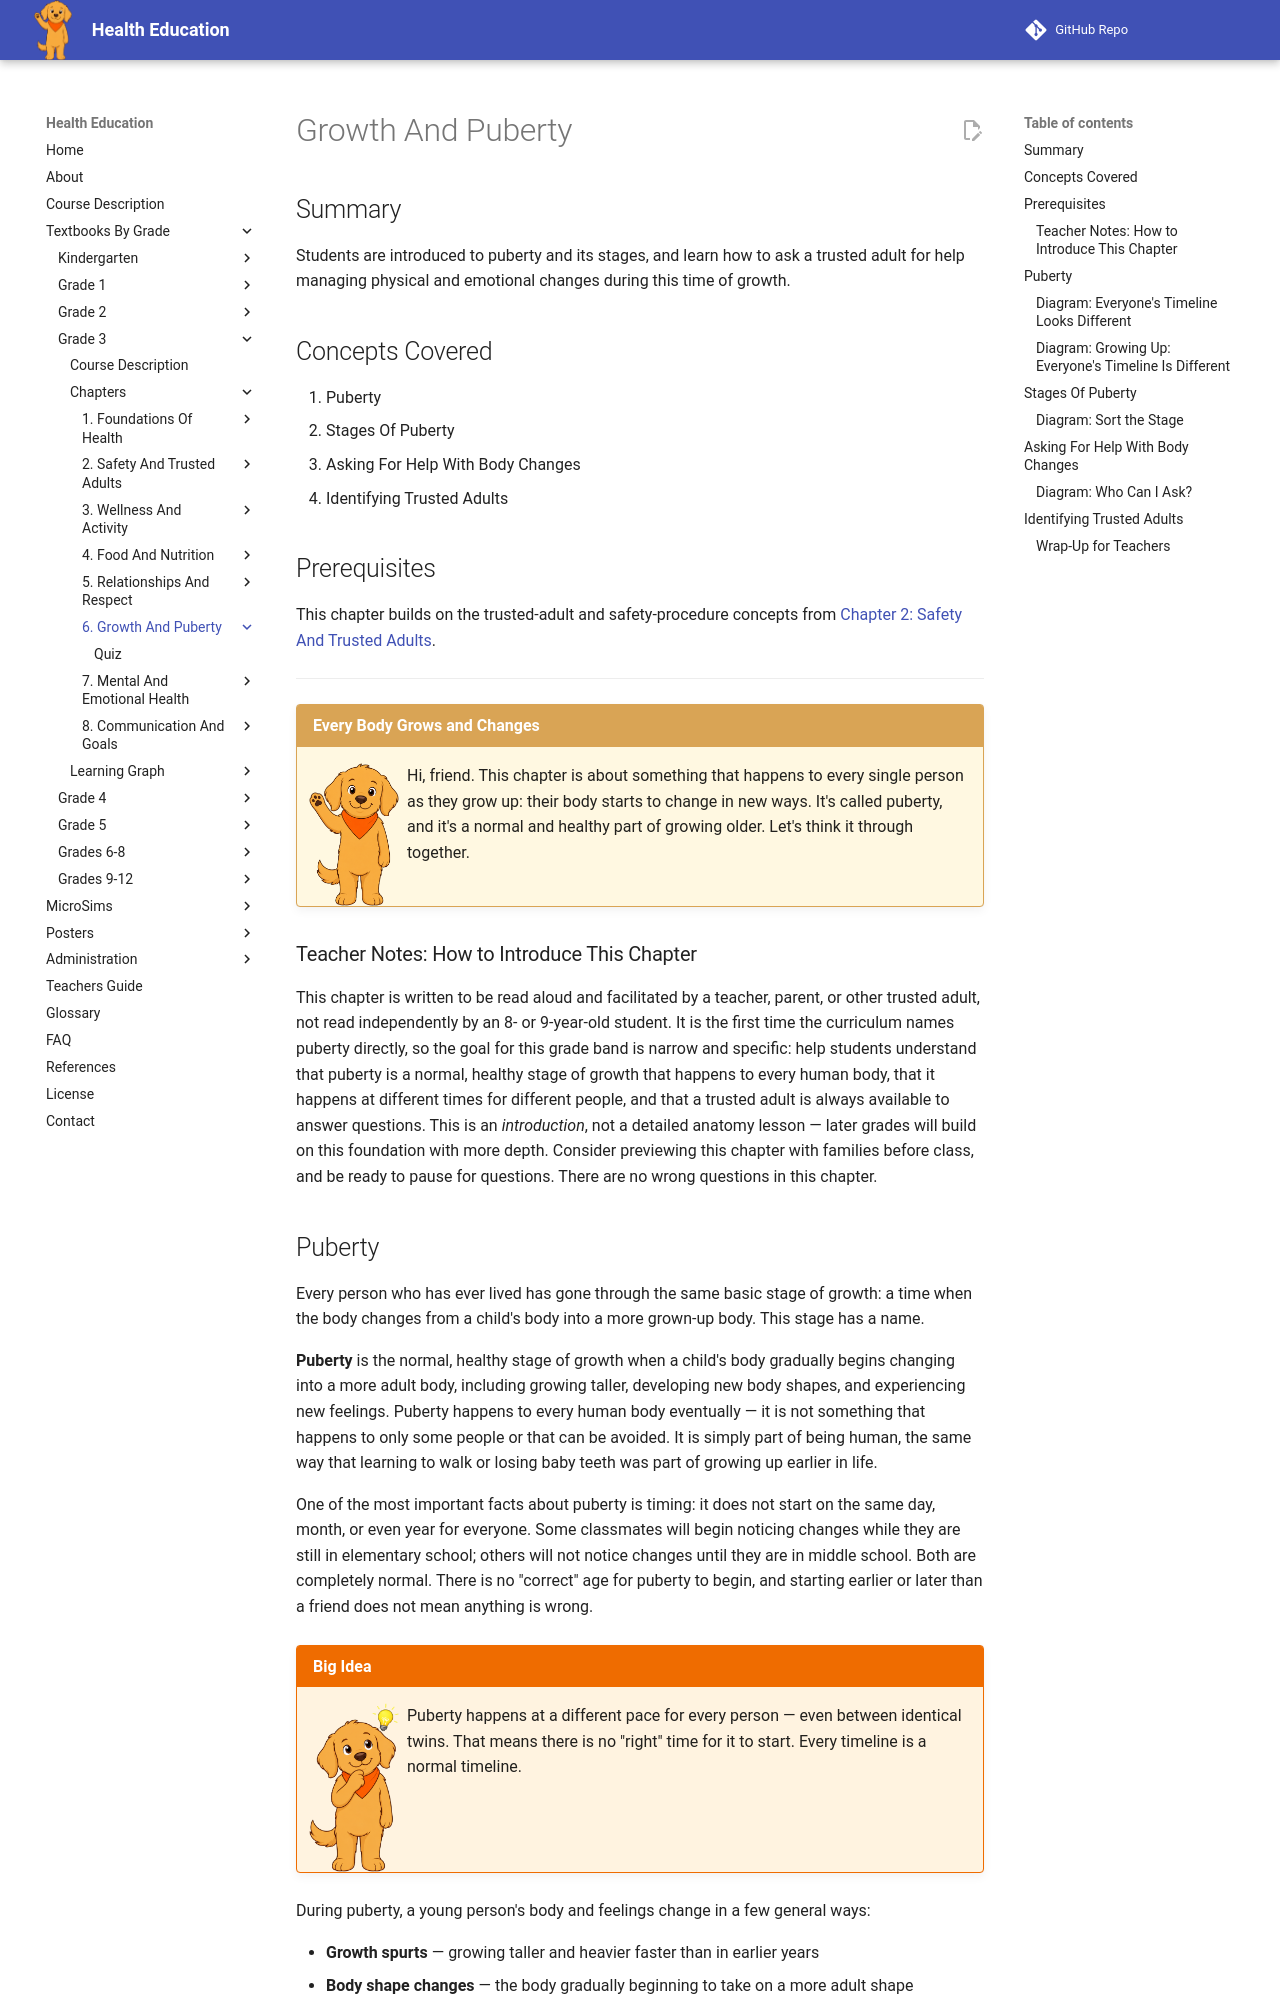

repository: dmccreary/health-education · page: bands/grade-3/chapters/06-growth-and-puberty/index.html · generator: mkdocs

---
title: Growth And Puberty
description: Grade 3 chapter introducing puberty as a normal, healthy stage of growth, its simple stages, and how to ask a trusted adult for help with physical and emotional body changes.
generated_by: claude skill chapter-content-generator
date: 2026-07-06 15:48:12
version: 0.09
---

# Growth And Puberty

## Summary

Students are introduced to puberty and its stages, and learn how to ask a trusted adult for help managing physical and emotional changes during this time of growth.

## Concepts Covered

1. Puberty
2. Stages Of Puberty
3. Asking For Help With Body Changes
4. Identifying Trusted Adults

## Prerequisites

This chapter builds on the trusted-adult and safety-procedure concepts from [Chapter 2: Safety And Trusted Adults](../02-safety-and-trusted-adults/index.md).

---

!!! mascot-welcome "Every Body Grows and Changes"
    ![Scout waving hello](../../../../img/mascot/welcome.png){ class="mascot-admonition-img" }
    Hi, friend. This chapter is about something that happens to every single person as they grow up: their body starts to change in new ways. It's called puberty, and it's a normal and healthy part of growing older. Let's think it through together.

### Teacher Notes: How to Introduce This Chapter

This chapter is written to be read aloud and facilitated by a teacher, parent, or other trusted adult, not read independently by an 8- or 9-year-old student. It is the first time the curriculum names puberty directly, so the goal for this grade band is narrow and specific: help students understand that puberty is a normal, healthy stage of growth that happens to every human body, that it happens at different times for different people, and that a trusted adult is always available to answer questions. This is an *introduction*, not a detailed anatomy lesson — later grades will build on this foundation with more depth. Consider previewing this chapter with families before class, and be ready to pause for questions. There are no wrong questions in this chapter.
